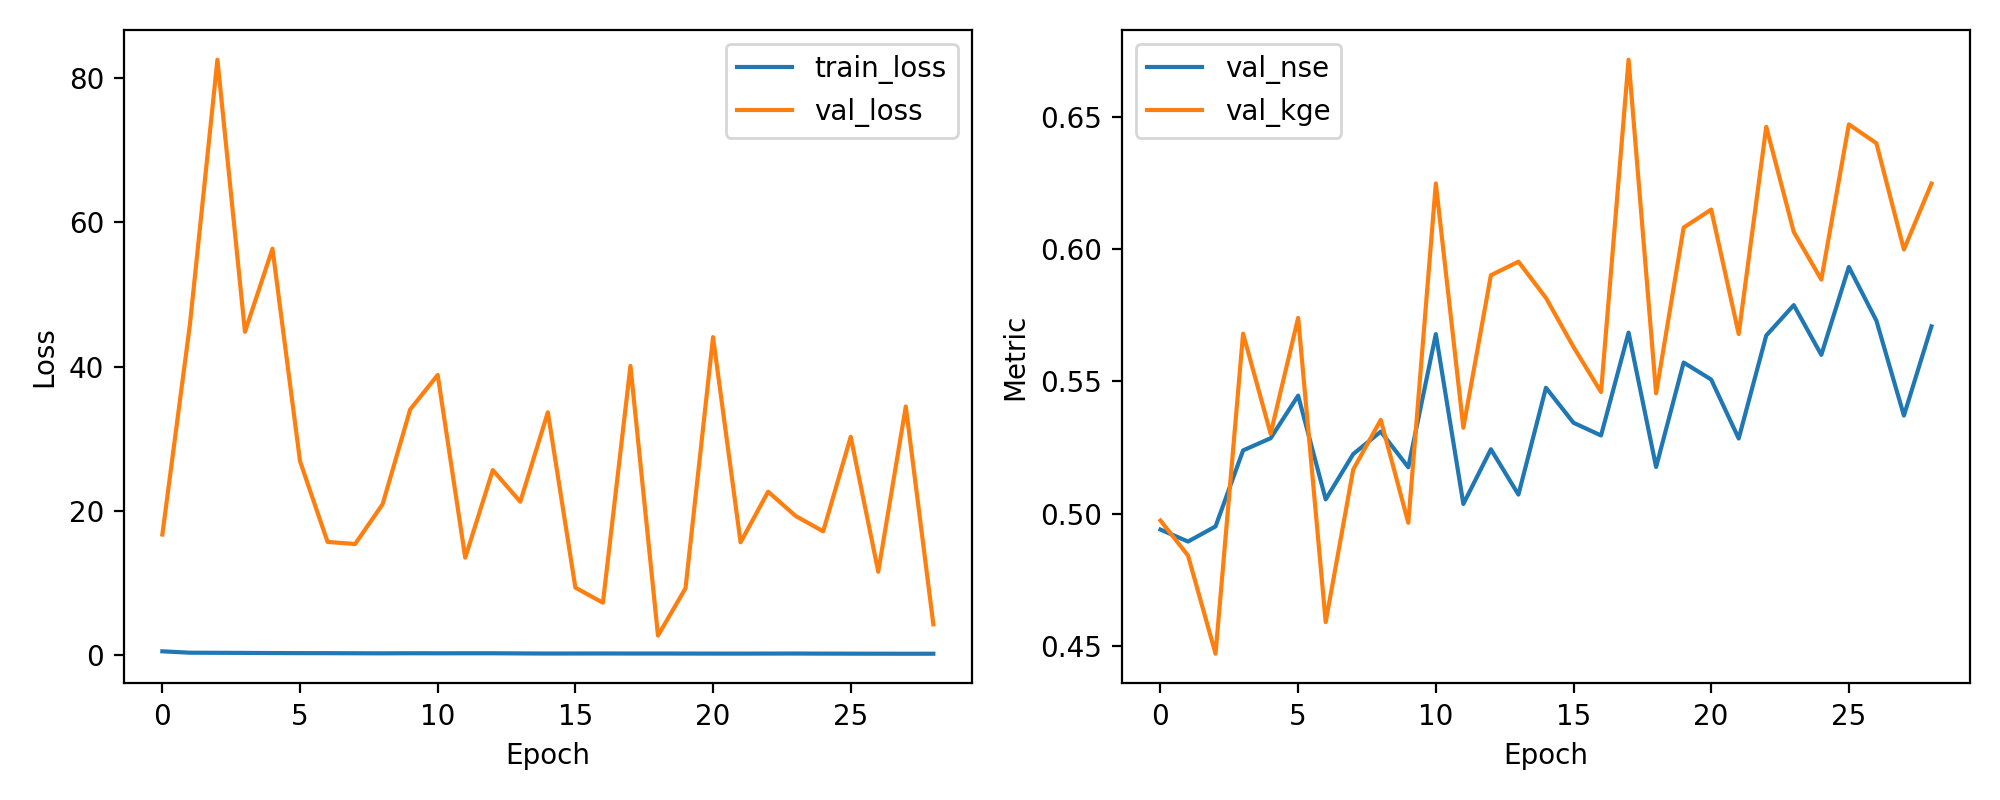

The table this chart was drawn from, first rows:
epoch, train_loss, val_loss, val_nse, val_kge
1, 0.5626, 16.75, 0.4941, 0.4975
2, 0.3709, 45.83, 0.4896, 0.4843
3, 0.3571, 82.56, 0.4953, 0.4472
4, 0.342, 44.85, 0.524, 0.5681
5, 0.3207, 56.36, 0.5286, 0.5303
6, 0.3106, 26.9, 0.5447, 0.574
7, 0.3045, 15.72, 0.5055, 0.4591
8, 0.293, 15.43, 0.5226, 0.5168
9, 0.2822, 20.96, 0.5311, 0.5355
10, 0.2957, 34.08, 0.5176, 0.4966
11, 0.2881, 38.86, 0.5679, 0.6248
12, 0.2915, 13.54, 0.5037, 0.5325
13, 0.2918, 25.68, 0.5244, 0.5901
14, 0.2714, 21.3, 0.5073, 0.5952
15, 0.2559, 33.69, 0.5476, 0.5816
16, 0.2599, 9.388, 0.5344, 0.563
17, 0.264, 7.297, 0.5296, 0.546
18, 0.257, 40.12, 0.5685, 0.6715
19, 0.2584, 2.743, 0.5177, 0.5455
20, 0.252, 9.302, 0.5572, 0.6081
21, 0.2479, 44.11, 0.5507, 0.6149
22, 0.2452, 15.67, 0.5285, 0.5679
23, 0.2516, 22.69, 0.5674, 0.6461
24, 0.2568, 19.31, 0.5788, 0.6065
25, 0.2449, 17.19, 0.5601, 0.5885
26, 0.2377, 30.29, 0.5932, 0.6471
27, 0.234, 11.59, 0.573, 0.64
28, 0.2269, 34.49, 0.5371, 0.5998
29, 0.2303, 4.309, 0.5708, 0.6247
